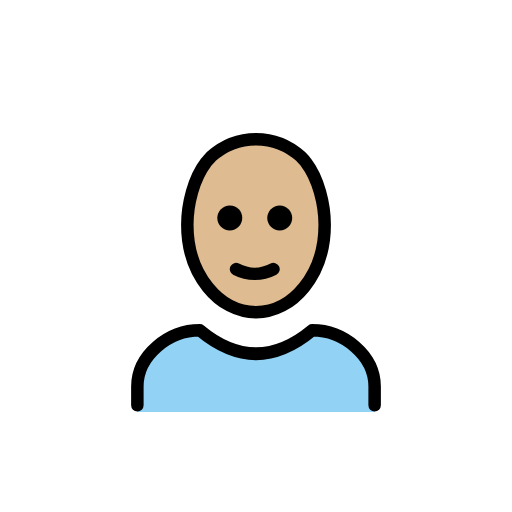
t = 0.00 s
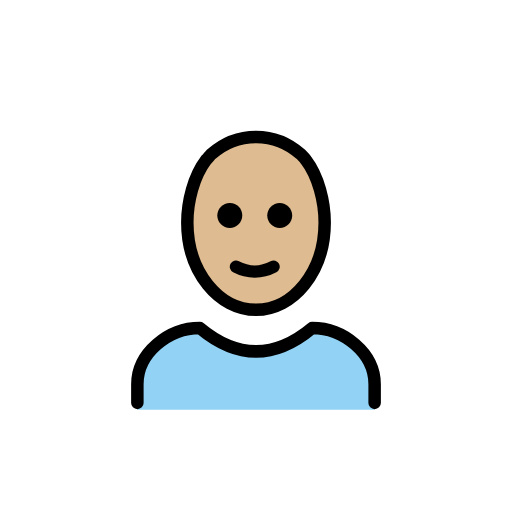
t = 0.48 s
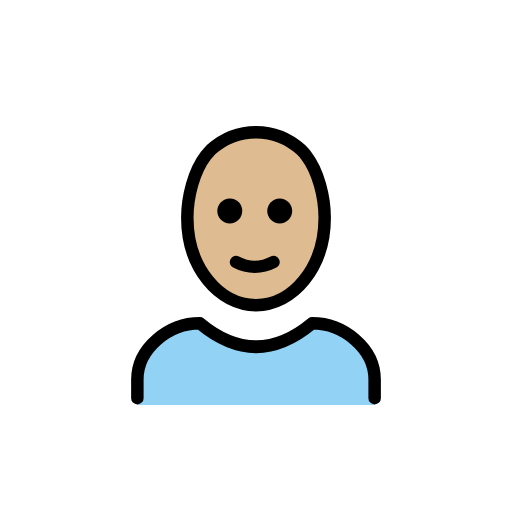
t = 1.43 s
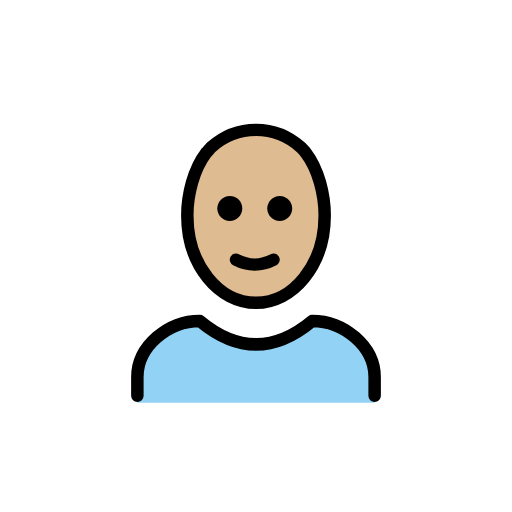
t = 1.90 s
t = 2.38 s: frame unchanged from t = 1.43 s, image omitted
t = 3.33 s: frame unchanged from t = 0.48 s, image omitted

The animated SVG that drew these frames (rendered in a browser with its animation timeline set to each time). Animation: 1 SMIL element (animateTransform=1); one cycle of 3.80 s, repeats indefinitely.

<?xml version='1.0' encoding='utf-8'?>
<svg xmlns="http://www.w3.org/2000/svg" id="emoji" viewBox="-5 -5 82 82" width="200" height="200" role="img">
  <title>OpenMoji: woman: medium-light skin tone, bald</title><g><g id="skin">
    <ellipse cx="35.8" cy="31" rx="11" ry="14" fill="#debb90" />
  </g>
  <g id="color">
    <path fill="#92D3F5" d="M17,61v-4c0-5,5-9,10-9c6,5,12,5,18,0c5,0,10,4,10,9v4" />
  </g>
  <g id="line">
    <path fill="none" stroke="#000000" stroke-linecap="round" stroke-linejoin="round" stroke-width="2" d="M17,59.9v-3c0-5,5-9,10-9 c6,5,12,5,18,0c5,0,10,4,10,9v3" />
    <path d="M41.8,29.9c0,1.1-0.9,2-2,2s-2-0.9-2-2s0.9-2,2-2S41.8,28.8,41.8,29.9" />
    <path d="M33.8,29.9c0,1.1-0.9,2-2,2c-1.1,0-2-0.9-2-2s0.9-2,2-2C33,27.9,33.8,28.8,33.8,29.9" />
    <path fill="none" stroke="#000000" stroke-linecap="round" stroke-linejoin="round" stroke-width="2" d="M32.8,38.1 c1.9,1,4.1,1,6,0" />
    <path fill="none" stroke="#000000" stroke-linejoin="round" stroke-width="2" d="M36,45c-5.9,0-11-6-11-14c0-3.3,1-7.4,3-10 c0.3-0.3,0.5-0.6,0.8-0.9c2-1.8,4.5-2.8,7.2-2.8l0,0c2.7,0,5.2,1,7.2,2.8c0.3,0.3,0.6,0.6,0.8,0.9c2,2.6,3,6.7,3,10 C47,39,41.9,45,36,45" />
  </g>
<animateTransform attributeName="transform" type="translate" values="0 0;0 -1.5;0 0" dur="3.8s" repeatCount="indefinite" /></g></svg>
